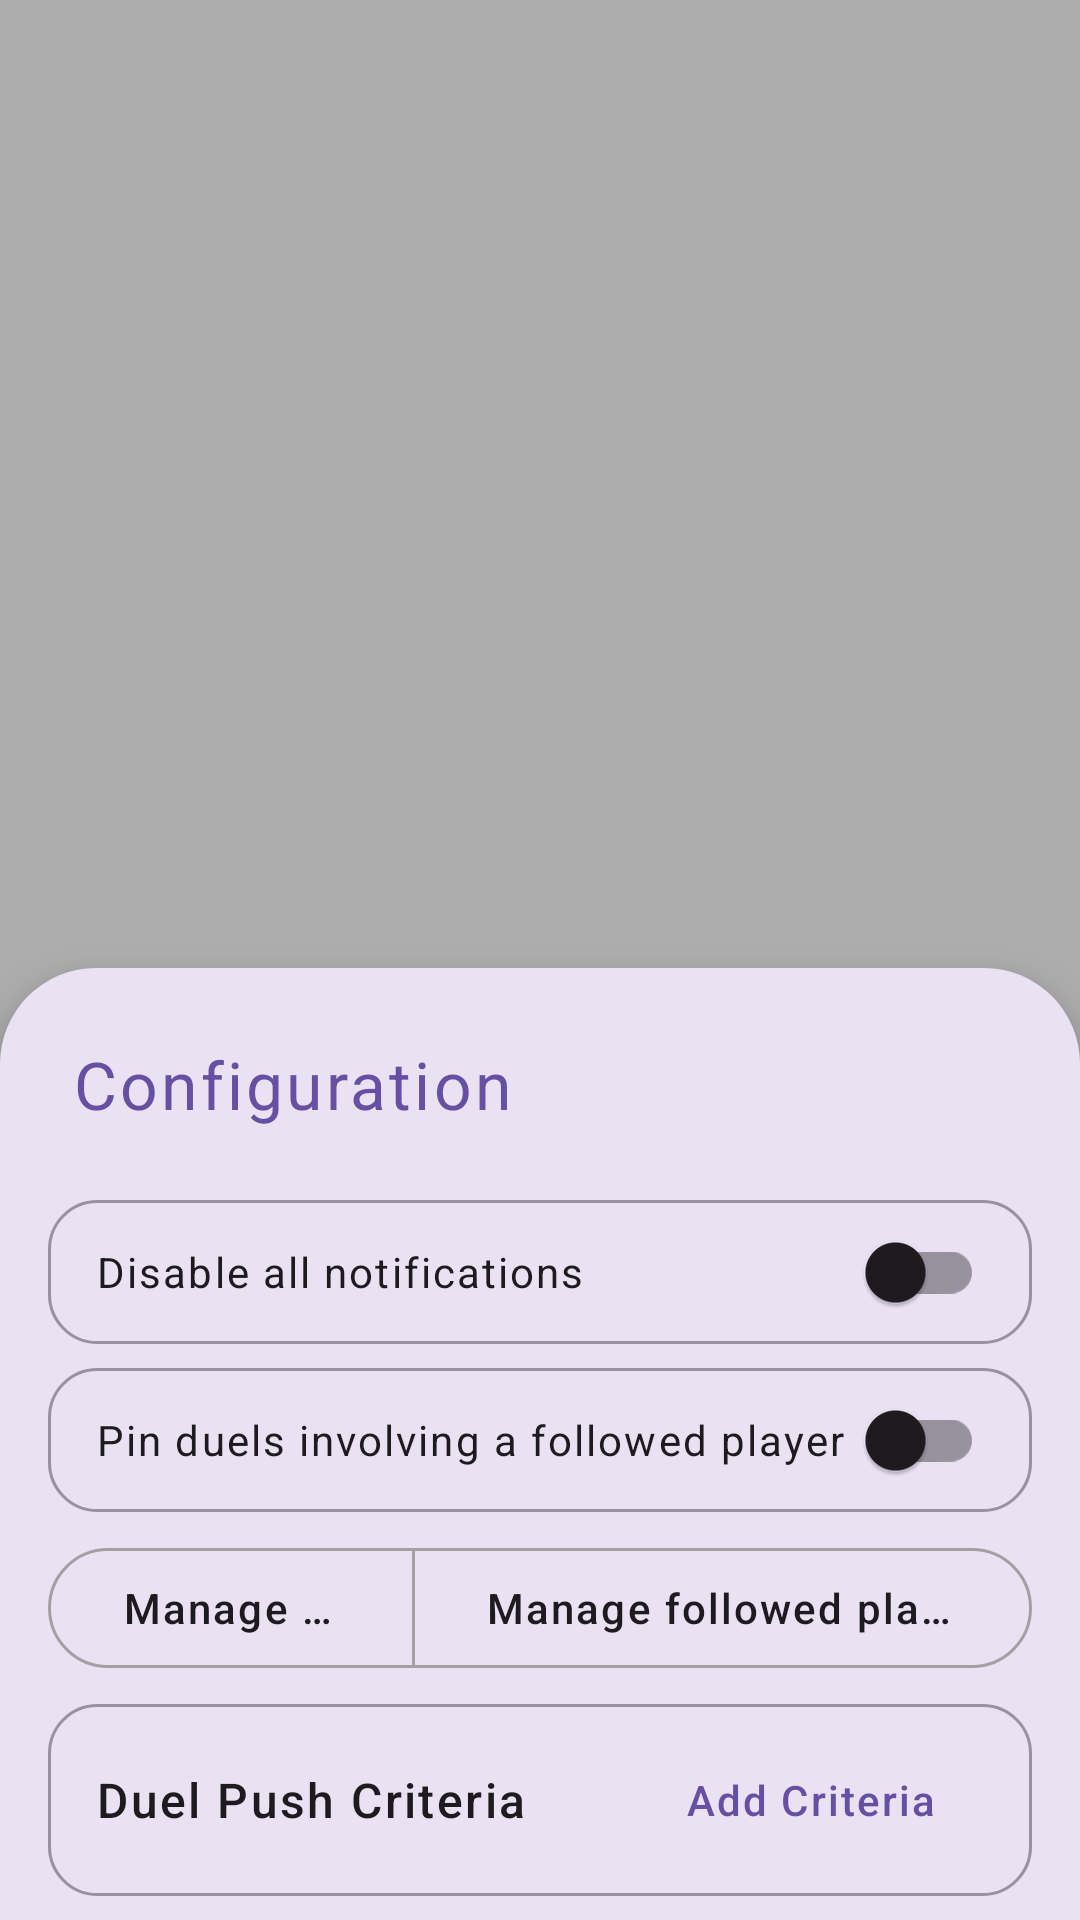

Write the Android layout XML for this screen, with the resource values it uses.
<!-- AndroidManifest.xml: activity theme Base.AppTheme.Translucent.Settings -->
<!-- res/layout/activity_settings.xml -->
<?xml version="1.0" encoding="utf-8"?>
<androidx.coordinatorlayout.widget.CoordinatorLayout xmlns:android="http://schemas.android.com/apk/res/android"
    xmlns:app="http://schemas.android.com/apk/res-auto"
    xmlns:tools="http://schemas.android.com/tools"
    android:layout_width="match_parent"
    android:layout_height="match_parent"
    android:background="#52000000">

    <androidx.core.widget.NestedScrollView
        android:id="@+id/scroll_view"
        android:layout_width="match_parent"
        android:layout_height="wrap_content"
        android:elevation="@dimen/bottom_sheet_elevation"
        android:transitionGroup="true"
        android:transitionName="@string/configurations"
        app:backgroundTint="?colorSurface"
        app:layout_behavior="com.google.android.material.bottomsheet.BottomSheetBehavior"
        app:shapeAppearance="@style/ShapeAppearanceOverlay.BottomSheet">

        <androidx.constraintlayout.widget.ConstraintLayout
            android:layout_width="match_parent"
            android:layout_height="wrap_content"
            android:paddingHorizontal="@dimen/spacing_normal">

            <TextView
                android:id="@+id/tv_title"
                android:layout_width="wrap_content"
                android:layout_height="wrap_content"
                android:layout_marginStart="8dp"
                android:layout_marginTop="24dp"
                android:text="@string/configurations"
                android:textAppearance="@style/TextAppearance.Material3.TitleLarge"
                android:textColor="?colorPrimary"
                app:layout_constraintStart_toStartOf="parent"
                app:layout_constraintTop_toTopOf="parent" />

            <com.google.android.material.switchmaterial.SwitchMaterial
                android:id="@+id/sw_disable_notifications"
                android:layout_width="match_parent"
                android:layout_height="wrap_content"
                android:layout_marginTop="24dp"
                android:background="@drawable/bg_outlined_cornered_padding_box"
                android:text="@string/disable_notifications"
                android:theme="@style/ThemeOverlay.Material3.PrimaryContainerOnSurface"
                app:layout_constraintTop_toBottomOf="@id/tv_title" />

            <com.google.android.material.button.MaterialButton
                android:id="@+id/btn_close"
                style="@style/Widget.Material3.Button.IconButton"
                android:layout_width="wrap_content"
                android:layout_height="wrap_content"
                app:icon="@drawable/ic_baseline_close_24"
                app:layout_constraintBottom_toBottomOf="@id/tv_title"
                app:layout_constraintEnd_toEndOf="parent"
                app:layout_constraintTop_toTopOf="@id/tv_title" />

            <com.google.android.material.switchmaterial.SwitchMaterial
                android:id="@+id/sw_pin_followed_duels"
                android:layout_width="match_parent"
                android:layout_height="wrap_content"
                android:layout_marginTop="@dimen/spacing_unit"
                android:background="@drawable/bg_outlined_cornered_padding_box"
                android:text="@string/pin_duel_with_following"
                android:theme="@style/ThemeOverlay.Material3.PrimaryContainerOnSurface"
                app:layout_constraintTop_toBottomOf="@id/sw_disable_notifications" />

            <com.google.android.material.button.MaterialButtonToggleGroup
                android:id="@+id/btg_manager"
                android:layout_width="match_parent"
                android:layout_height="wrap_content"
                android:layout_marginTop="@dimen/spacing_unit"
                app:layout_constraintTop_toBottomOf="@+id/sw_pin_followed_duels">

                <com.google.android.material.button.MaterialButton
                    android:id="@+id/btn_manage_tags"
                    style="?attr/materialButtonOutlinedStyle"
                    android:layout_width="wrap_content"
                    android:layout_height="wrap_content"
                    android:layout_weight="1"
                    android:text="@string/manage_tags" />

                <com.google.android.material.button.MaterialButton
                    android:id="@+id/btn_manage_followed"
                    style="?attr/materialButtonOutlinedStyle"
                    android:layout_width="wrap_content"
                    android:layout_height="wrap_content"
                    android:layout_weight="1"
                    android:text="@string/manage_followed_players" />
            </com.google.android.material.button.MaterialButtonToggleGroup>

            <RelativeLayout
                android:id="@+id/criteria_container"
                android:layout_width="match_parent"
                android:layout_height="wrap_content"
                android:layout_marginTop="@dimen/spacing_unit"
                android:layout_marginBottom="8dp"
                android:background="@drawable/bg_outlined_cornered_padding_box"
                app:cardCornerRadius="@dimen/corner_normal"
                app:contentPaddingLeft="@dimen/spacing_normal"
                app:contentPaddingRight="@dimen/spacing_normal"
                app:layout_constraintBottom_toBottomOf="parent"
                app:layout_constraintTop_toBottomOf="@id/btg_manager"
                tools:layout_editor_absoluteX="16dp">

                <TextView
                    android:layout_width="wrap_content"
                    android:layout_height="wrap_content"
                    android:layout_alignTop="@id/btn_add_criteria"
                    android:layout_alignBottom="@id/btn_add_criteria"
                    android:layout_alignParentStart="true"
                    android:layout_toStartOf="@id/btn_add_criteria"
                    android:gravity="center_vertical"
                    android:text="@string/duel_push_criteria"
                    android:textAppearance="@style/TextAppearance.Material3.TitleMedium" />

                <com.google.android.material.button.MaterialButton
                    android:id="@+id/btn_add_criteria"
                    style="@style/Widget.Material3.Button.TextButton.Dialog.Icon"
                    android:layout_width="wrap_content"
                    android:layout_height="wrap_content"
                    android:layout_alignParentEnd="true"
                    android:text="@string/add_criteria"
                    app:icon="@drawable/ic_twotone_add_24" />

                <androidx.recyclerview.widget.RecyclerView
                    android:id="@+id/rv_criteria"
                    android:layout_width="match_parent"
                    android:layout_height="wrap_content"
                    android:layout_below="@id/btn_add_criteria"
                    app:layoutManager="androidx.recyclerview.widget.LinearLayoutManager"
                    tools:itemCount="3"
                    tools:listitem="@layout/item_push_criteria" />

            </RelativeLayout>
        </androidx.constraintlayout.widget.ConstraintLayout>
    </androidx.core.widget.NestedScrollView>
</androidx.coordinatorlayout.widget.CoordinatorLayout>
<!-- res/layout/item_push_criteria.xml (included above) -->
<?xml version="1.0" encoding="utf-8"?>
<LinearLayout xmlns:android="http://schemas.android.com/apk/res/android"
    xmlns:app="http://schemas.android.com/apk/res-auto"
    xmlns:tools="http://schemas.android.com/tools"
    android:layout_width="match_parent"
    android:layout_height="wrap_content"
    android:orientation="vertical"
    android:paddingTop="@dimen/spacing_unit">

    <LinearLayout
        android:layout_width="match_parent"
        android:layout_height="wrap_content"
        android:gravity="center_vertical"
        android:orientation="horizontal">

        <TextView
            android:id="@+id/tv_criteria_preview"
            android:layout_width="wrap_content"
            android:layout_height="wrap_content"
            android:layout_marginEnd="@dimen/spacing_unit"
            android:layout_weight="1"
            android:background="?selectableItemBackground"
            android:ellipsize="end"
            android:gravity="center_vertical"
            android:maxLines="4"
            android:minLines="2"
            android:textAppearance="@style/TextAppearance.Material3.BodyMedium"
            app:drawableStartCompat="@drawable/selector_icon_criteria_expand_or_collapse"
            tools:text="@tools:sample/lorem/random" />

        <com.google.android.material.switchmaterial.SwitchMaterial
            android:id="@+id/sw_enabled"
            android:layout_width="wrap_content"
            android:layout_height="wrap_content"
            android:layout_weight="0"
            android:theme="@style/ThemeOverlay.Material3.PrimaryContainerOnSurface"
            app:layout_constraintBottom_toBottomOf="@+id/tv_criteria_preview"
            app:layout_constraintEnd_toEndOf="parent"
            app:layout_constraintTop_toTopOf="@+id/tv_criteria_preview" />
    </LinearLayout>

    <FrameLayout
        android:id="@+id/fl_btn_container"
        android:layout_width="match_parent"
        android:layout_height="wrap_content"
        android:layout_marginTop="@dimen/spacing_unit"
        android:visibility="gone">

        <com.google.android.material.button.MaterialButton
            android:id="@+id/btn_delete"
            style="@style/Widget.Material3.Button.OutlinedButton.Icon"
            android:layout_width="wrap_content"
            android:layout_height="match_parent"
            android:layout_gravity="start"
            android:text="@string/delete"
            android:textColor="?colorError"
            app:icon="@drawable/ic_twotone_delete_24"
            app:iconTint="?colorError"
            app:strokeColor="?colorError" />

        <com.google.android.material.button.MaterialButton
            android:id="@+id/btn_edit"
            style="@style/Widget.Material3.Button.Icon"
            android:layout_width="wrap_content"
            android:layout_height="wrap_content"
            android:layout_gravity="end"
            android:text="@string/edit"
            app:icon="@drawable/ic_twotone_edit_24" />
    </FrameLayout>

    <com.google.android.material.divider.MaterialDivider
        android:id="@+id/divider_bott"
        android:layout_width="match_parent"
        android:layout_height="wrap_content"
        android:layout_marginTop="@dimen/spacing_unit"
        app:layout_constraintTop_toBottomOf="@id/btn_delete" />
</LinearLayout>
<!-- resources referenced by this layout -->
<resources>
  <dimen name="bottom_sheet_elevation">10dp</dimen>
  <dimen name="corner_normal">16dp</dimen>
  <dimen name="spacing_normal">16dp</dimen>
  <dimen name="spacing_unit">8dp</dimen>
  <!-- drawable bg_outlined_cornered_padding_box (drawable) -->
  <?xml version="1.0" encoding="utf-8"?>
  <shape xmlns:android="http://schemas.android.com/apk/res/android"
      android:shape="rectangle">
      <padding
          android:bottom="@dimen/spacing_unit"
          android:left="@dimen/spacing_normal"
          android:right="@dimen/spacing_normal"
          android:top="@dimen/spacing_unit" />
      <stroke
          android:width="1dp"
          android:color="?colorOutline" />
      <corners android:radius="@dimen/corner_normal" />
  </shape>
  <!-- drawable selector_icon_criteria_expand_or_collapse (drawable) -->
  <?xml version="1.0" encoding="utf-8"?>
  <selector xmlns:android="http://schemas.android.com/apk/res/android" android:enterFadeDuration="@android:integer/config_shortAnimTime" android:exitFadeDuration="@android:integer/config_shortAnimTime">
      <item android:drawable="@drawable/ic_twotone_arrow_drop_up_24" android:state_activated="true" />
      <item android:drawable="@drawable/ic_baseline_arrow_drop_down_24" android:state_activated="false" />
  </selector>
  <string name="add_criteria">Add Criteria</string>
  <string name="configurations">Configuration</string>
  <string name="delete">Delete</string>
  <string name="disable_notifications">Disable all notifications</string>
  <string name="duel_push_criteria">Duel Push Criteria</string>
  <string name="edit">Edit</string>
  <string name="manage_followed_players">Manage followed players</string>
  <string name="manage_tags">Manage tags</string>
  <string name="pin_duel_with_following">Pin duels involving a followed player</string>
  <style name="ShapeAppearanceOverlay.BottomSheet">
          <item name="cornerFamilyTopLeft">rounded</item>
          <item name="cornerFamilyTopRight">rounded</item>
          <item name="cornerSizeTopLeft">@dimen/corner_large</item>
          <item name="cornerSizeTopRight">@dimen/corner_large</item>
      </style>
  <style name="ThemeOverlay.Material3.PrimaryContainerOnSurface">
          <item name="colorPrimaryContainer">@color/color_primary_container_on_surface</item>
      </style>
  <style name="Base.AppTheme.Translucent.Settings">
          <item name="android:backgroundDimEnabled">false</item>
      </style>
  <!-- drawable ic_twotone_arrow_drop_up_24 (drawable) -->
  <vector xmlns:android="http://schemas.android.com/apk/res/android"
      android:width="24dp"
      android:height="24dp"
      android:tint="?attr/colorControlNormal"
      android:viewportWidth="24"
      android:viewportHeight="24">
    <path
        android:fillColor="@android:color/white"
        android:pathData="M7,14l5,-5 5,5H7z" />
  </vector>
  <dimen name="corner_large">32dp</dimen>
</resources>
